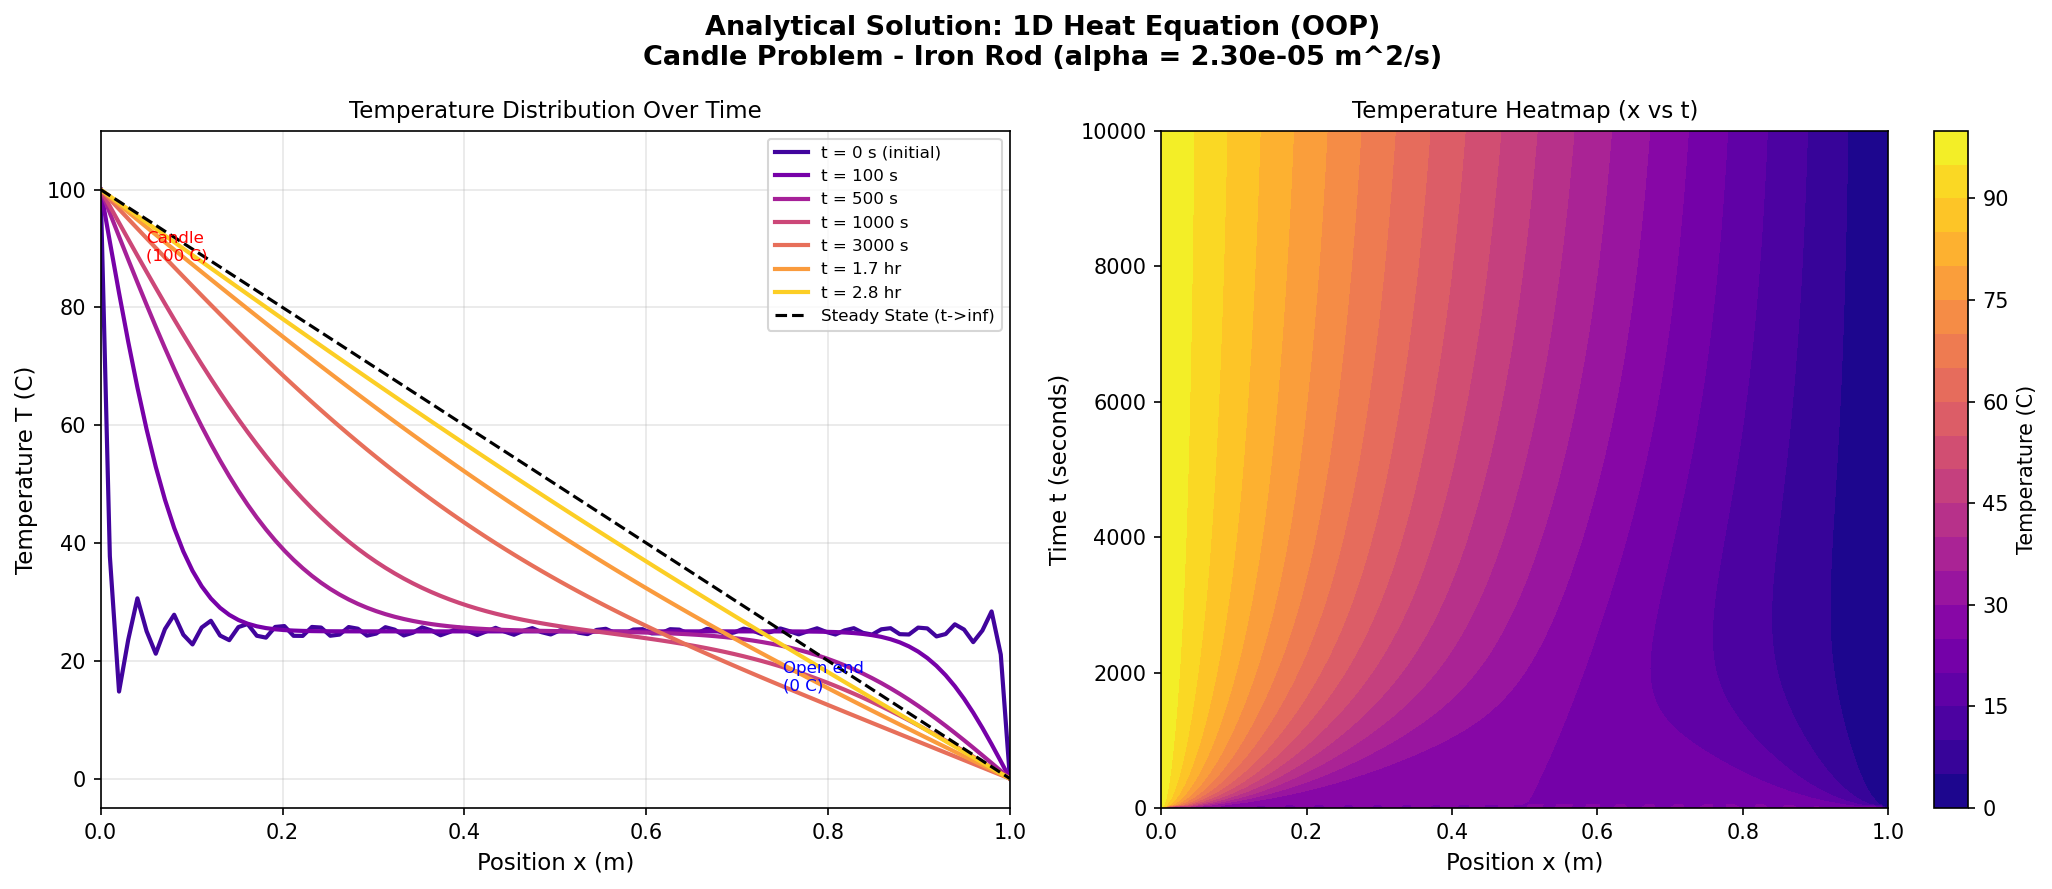

The table this chart was drawn from, first rows:
x (m), t (s), T_analytical (C)
0.0, 0, 100.0
0.0101, 0, 37.76
0.0202, 0, 14.78
0.0303, 0, 23.58
0.0404, 0, 30.61
0.0505, 0, 25.03
0.0606, 0, 21.21
0.0707, 0, 25.39
0.0808, 0, 27.82
0.0909, 0, 24.43
0.101, 0, 22.78
0.1111, 0, 25.66
0.1212, 0, 26.8
0.1313, 0, 24.29
0.1414, 0, 23.51
0.1515, 0, 25.73
0.1616, 0, 26.25
0.1717, 0, 24.25
0.1818, 0, 23.94
0.1919, 0, 25.75
0.202, 0, 25.9
0.2121, 0, 24.25
0.2222, 0, 24.23
0.2323, 0, 25.75
0.2424, 0, 25.65
0.2525, 0, 24.26
0.2626, 0, 24.45
0.2727, 0, 25.73
0.2828, 0, 25.45
0.2929, 0, 24.28
0.303, 0, 24.63
0.3131, 0, 25.71
0.3232, 0, 25.3
0.3333, 0, 24.31
0.3434, 0, 24.77
0.3535, 0, 25.68
0.3636, 0, 25.16
0.3737, 0, 24.34
0.3838, 0, 24.89
0.3939, 0, 25.64
0.404, 0, 25.05
0.4141, 0, 24.38
0.4242, 0, 25
0.4343, 0, 25.6
0.4444, 0, 24.95
0.4545, 0, 24.43
0.4646, 0, 25.09
0.4747, 0, 25.55
0.4848, 0, 24.87
0.4949, 0, 24.48
0.5051, 0, 25.17
0.5152, 0, 25.5
0.5253, 0, 24.79
0.5354, 0, 24.53
0.5455, 0, 25.25
0.5556, 0, 25.44
0.5657, 0, 24.72
0.5758, 0, 24.6
0.5859, 0, 25.31
0.596, 0, 25.37
... 640 more rows
